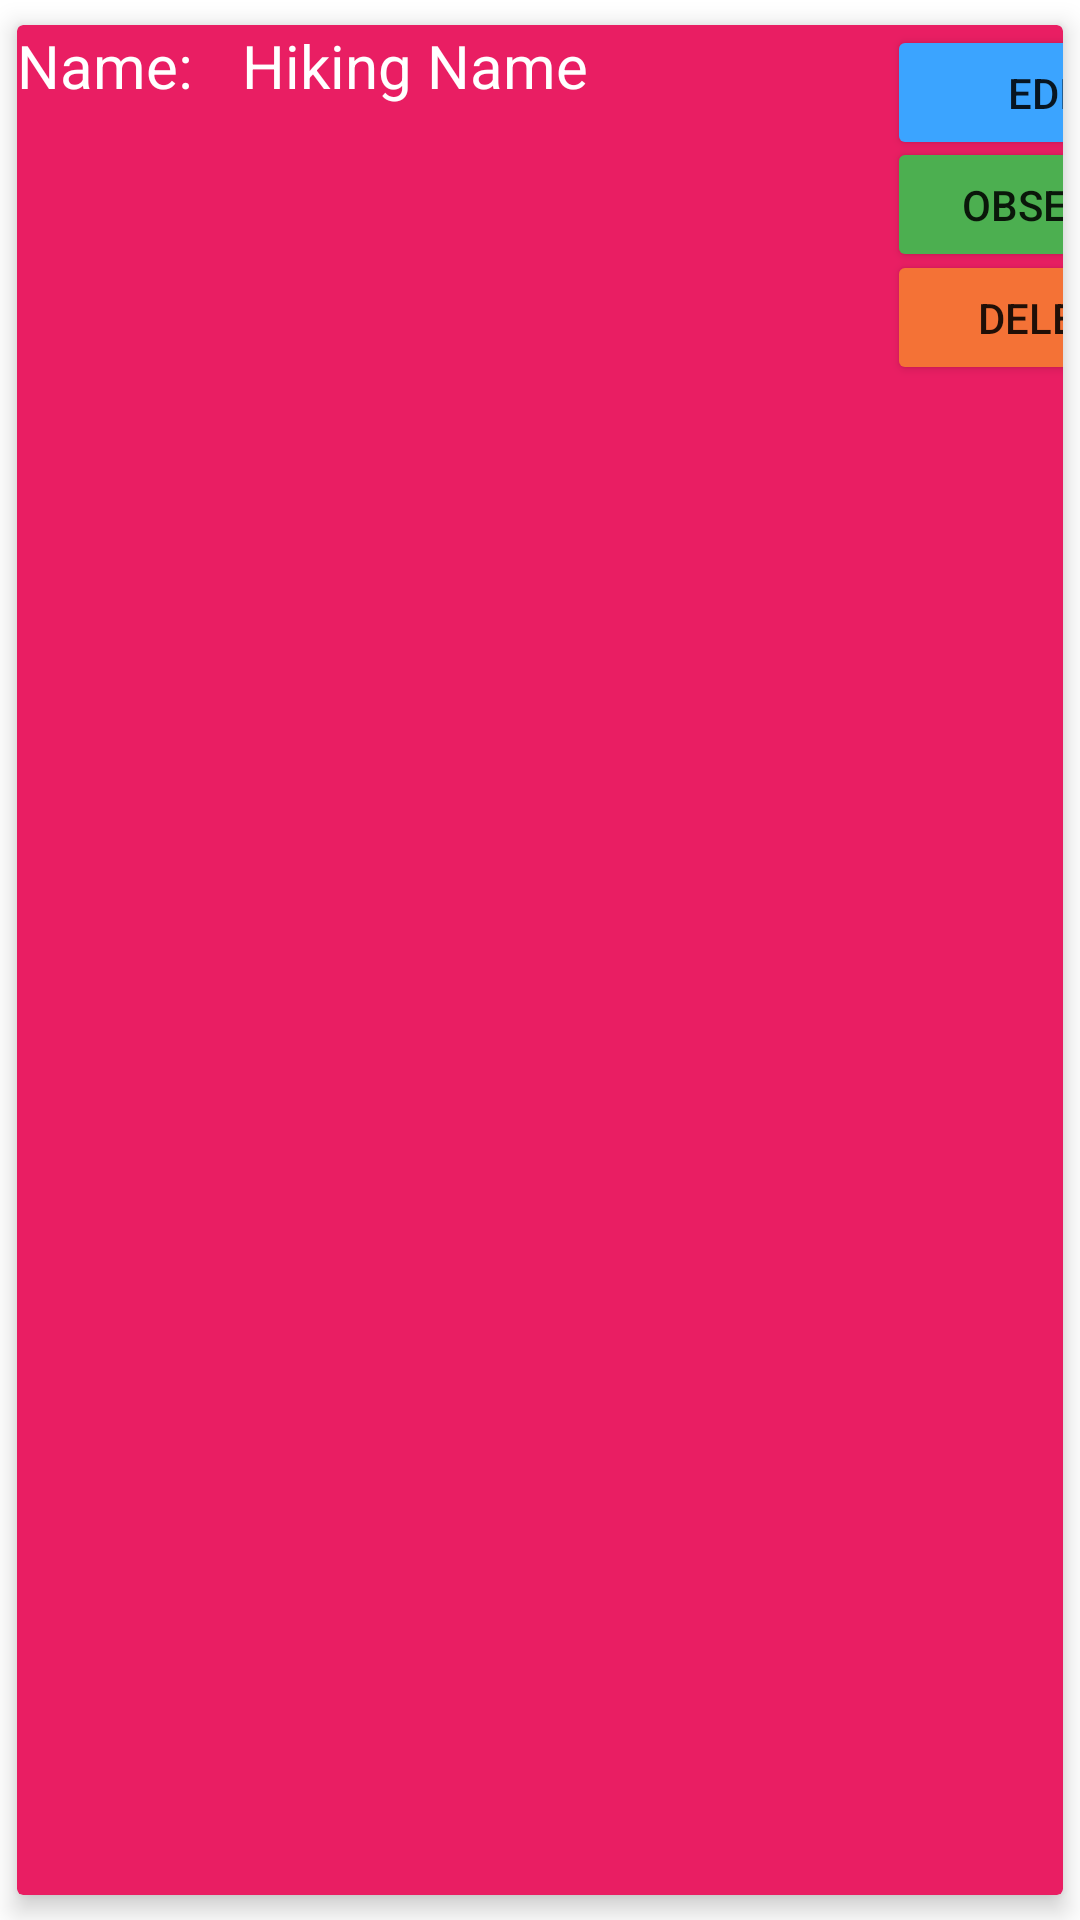

Produce the Android XML layout that renders to this screen, including the resource entries it uses.
<!-- AndroidManifest.xml: application theme Theme.MExpense -->
<!-- res/layout/hiking_item.xml -->
<?xml version="1.0" encoding="utf-8"?>
<androidx.cardview.widget.CardView xmlns:android="http://schemas.android.com/apk/res/android"
    xmlns:app="http://schemas.android.com/apk/res-auto"
    android:id="@+id/hiking_name"
    android:layout_width="match_parent"
    android:layout_height="wrap_content"
    android:backgroundTint="@color/pink"
    app:cardElevation="5dp"
    app:cardUseCompatPadding="true">

    <RelativeLayout
        android:layout_width="400dp"
        android:layout_height="120dp">

        <TextView

            android:layout_width="180dp"
            android:layout_height="85dp"
            android:layout_alignParentLeft="false"
            android:layout_alignParentStart="true"
            android:layout_alignParentTop="true"
            android:layout_centerInParent="true"
            android:text="Name:"
            android:textColor="@color/white"
            android:textSize="20dp" />

        <TextView
            android:id="@+id/hikingName"
            android:layout_width="250dp"
            android:layout_height="85dp"
            android:layout_alignParentLeft="false"
            android:layout_alignParentTop="true"
            android:layout_centerInParent="true"
            android:layout_marginTop="0dp"
            android:text="Hiking Name"
            android:textColor="@color/white"
            android:textSize="20dp" />


        <Button
            android:id="@+id/editHiking"
            android:layout_width="110dp"
            android:layout_height="45dp"
            android:layout_alignParentRight="true"
            android:backgroundTint="@color/yellow"
            android:text="EDIT"></Button>


        <Button
            android:id="@+id/observeHiking"
            android:layout_width="110dp"
            android:layout_height="45dp"
            android:layout_alignParentRight="true"
            android:layout_centerInParent="true"
            android:backgroundTint="@color/green"
            android:text="OBSERVE"></Button>

        <Button
            android:id="@+id/deleteHiking"
            android:layout_width="110dp"
            android:layout_height="45dp"
            android:layout_alignParentRight="true"
            android:layout_alignParentBottom="true"
            android:backgroundTint="@color/red"
            android:text="DELETE"></Button>


    </RelativeLayout>


</androidx.cardview.widget.CardView>
<!-- resources referenced by this layout -->
<resources>
  <color name="green">#4CAF50</color>
  <color name="pink">#E91E63</color>
  <color name="red">#F47236</color>
  <color name="white">#FFFFFFFF</color>
  <color name="yellow">#3BA4FF</color>
  <style name="Theme.MExpense" parent="Theme.MaterialComponents.DayNight.DarkActionBar">
          
          <item name="colorPrimary">@color/teal_200</item>
          <item name="colorPrimaryVariant">@color/purple_700</item>
          <item name="colorOnPrimary">@color/white</item>
          
          <item name="colorSecondary">@color/teal_200</item>
          <item name="colorSecondaryVariant">@color/teal_700</item>
          <item name="colorOnSecondary">@color/black</item>
          
          <item name="android:statusBarColor">?attr/colorPrimaryVariant</item>
          
      </style>
  <color name="teal_200">#FF03DAC5</color>
  <color name="purple_700">#FF3700B3</color>
  <color name="teal_700">#FF018786</color>
  <color name="black">#FF000000</color>
</resources>
